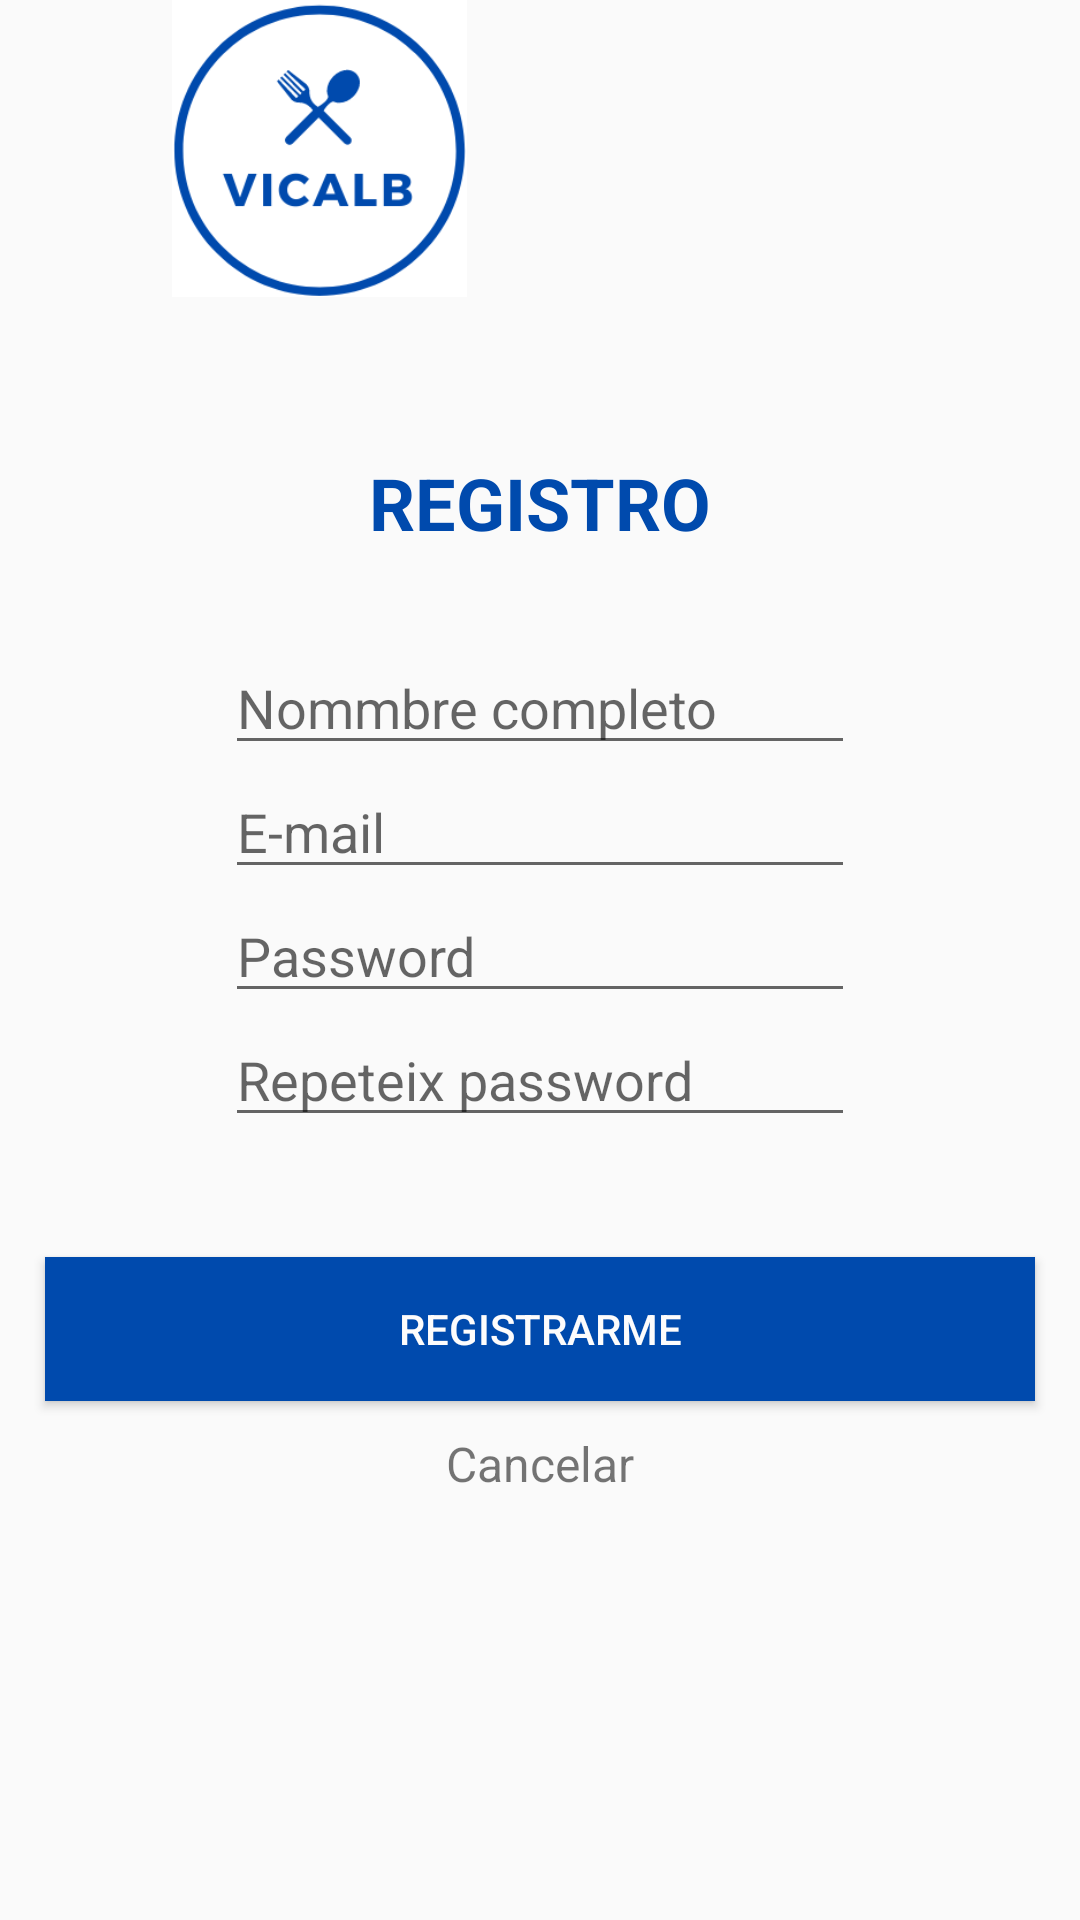

Write the Android layout XML for this screen, with the resource values it uses.
<!-- AndroidManifest.xml: application theme AppTheme.NoActionBar -->
<!-- res/layout/activity_register.xml -->
<?xml version="1.0" encoding="utf-8"?>

<androidx.constraintlayout.widget.ConstraintLayout
    xmlns:android="http://schemas.android.com/apk/res/android"
    android:layout_width="match_parent"
    android:layout_height="match_parent"
    xmlns:app="http://schemas.android.com/apk/res-auto"
    xmlns:tools="http://schemas.android.com/tools"
    tools:context="com.google.vicalb.activities.RegisterActivity">

    <LinearLayout
        android:layout_width="213dp"
        android:layout_height="99dp"
        android:orientation="vertical"
        tools:layout_editor_absoluteX="99dp"
        tools:layout_editor_absoluteY="51dp"
        tools:ignore="MissingConstraints">

        <ImageView
            android:id="@+id/imageView2"
            android:layout_width="match_parent"
            android:layout_height="wrap_content"
            app:srcCompat="@drawable/logo" />
    </LinearLayout>

    <LinearLayout
        android:layout_width="350dp"
        android:layout_height="wrap_content"
        android:clipToPadding="false"
        android:orientation="vertical"
        app:layout_constraintBottom_toBottomOf="parent"
        app:layout_constraintEnd_toEndOf="parent"
        app:layout_constraintStart_toStartOf="parent"
        app:layout_constraintTop_toTopOf="parent">

        <TextView
            android:id="@+id/textView37"
            android:layout_width="match_parent"
            android:layout_height="wrap_content"
            android:layout_marginTop="10dp"
            android:layout_marginBottom="30dp"
            android:text="@string/registrarse"
            android:textAlignment="center"
            android:textColor="#004aad"
            android:textSize="24sp"
            android:textStyle="bold" />

        <EditText
            android:id="@+id/tvFullName"
            android:layout_width="wrap_content"
            android:layout_height="wrap_content"
            android:layout_gravity="center"
            android:ems="10"
            android:hint="Nommbre completo"
            android:inputType="textEmailAddress"
            android:textColor="#004aad" />

        <EditText
            android:id="@+id/tvEmailR"
            android:layout_width="wrap_content"
            android:layout_height="wrap_content"
            android:layout_gravity="center"
            android:ems="10"
            android:hint="E-mail"
            android:inputType="textEmailAddress"
            android:textColor="#004aad" />

        <EditText
            android:id="@+id/tvPasswordR"
            android:layout_width="wrap_content"
            android:layout_height="wrap_content"
            android:layout_gravity="center"
            android:ems="10"
            android:hint="Password"
            android:inputType="textPassword"
            android:textColor="#004aad" />

        <EditText
            android:id="@+id/tvPassword2"
            android:layout_width="wrap_content"
            android:layout_height="wrap_content"
            android:layout_gravity="center"
            android:ems="10"
            android:hint="Repeteix password"
            android:inputType="textPassword"
            android:textColor="#004aad" />

        <Button
            android:id="@+id/btnRegistrar"
            android:layout_width="match_parent"
            android:layout_height="wrap_content"
            android:layout_marginLeft="10dp"
            android:layout_marginTop="40dp"
            android:layout_marginRight="10dp"
            android:layout_marginBottom="10dp"
            android:background="#004aad"
            android:text="@string/bntRegistro"
            android:textColor="#FDFCFC" />

        <TextView
            android:id="@+id/tvCancelar"
            android:layout_width="match_parent"
            android:layout_height="wrap_content"
            android:gravity="center"
            android:onClick="cancel"
            android:text="@string/cancelar"
            android:textSize="16sp" />

    </LinearLayout>

</androidx.constraintlayout.widget.ConstraintLayout>
<!-- resources referenced by this layout -->
<resources>
  <!-- drawable logo: png bitmap (drawable, 15250 bytes) -->
  <string name="bntRegistro">REGISTRARME</string>
  <string name="cancelar">Cancelar</string>
  <string name="registrarse">REGISTRO</string>
  <style name="AppTheme.NoActionBar" parent="Theme.AppCompat.Light.DarkActionBar">
      <item name="windowActionBar">false</item>
      <item name="windowNoTitle">true</item>
      <item name="android:windowFullscreen">true</item>
  </style>
</resources>
